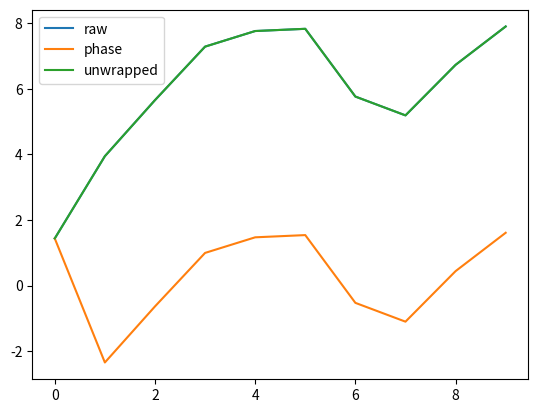

This figure's Python source:
import numpy as np
import scipy.signal as signal
import matplotlib.pyplot as plt


def unwrap(data: np.ndarray):
    """
    unwrap电路的原型
    """
    data_delayed = np.insert(data[:-1], 0, 0)  # delay module
    deltas = data - data_delayed  # sub
    print(f"deltas: {deltas}")
    print(f"deltas+pi: {deltas + np.pi}")

    def fix_delta(delta):  # MUX + add
        det = int(delta - np.pi > 0) * 2 + int(delta + np.pi < 0)
        cand0 = delta
        cand1 = delta - 2 * np.pi
        cand2 = delta + 2 * np.pi
        # 使用MUX得到delta
        match det:
            case 0:
                delta_fixed = cand0
            case 1:
                delta_fixed = cand2
            case 2:
                delta_fixed = cand1
        return delta_fixed

    deltas_fixed = np.array([fix_delta(delta) for delta in deltas])
    print(f"delta_fixed: {deltas_fixed}")
    ret = np.cumsum(deltas_fixed)  # accumulator
    return ret


def generate_raw(threshold):
    # deltas = np.random.uniform(-threshold, threshold, 10)
    # return np.cumsum(deltas)
    return np.array([1.4384286318379038, 3.9438872007074313, 5.650995040576988, 7.280978481228561, 7.756021407297856,
                     7.823734742561309, 5.7598826655619835, 5.18695407357977, 6.725896220144346, 7.8947680507480325])


raw = generate_raw(np.pi)
phase = np.mod(raw, 2 * np.pi)
phase[phase > np.pi] -= 2 * np.pi
unwrapped = unwrap(phase)  # abs(delta) < π 时能够恢复
# unwrapped_parallel = np.empty_like(raw)  # abs(delta) < π/2 时能够恢复
# unwrapped_parallel[::2] = unwrap(phase[::2])
# unwrapped_parallel[1::2] = unwrap(phase[1::2])


for p in phase:
    print(p, end=',')
print()
for r in raw:
    print(r, end=',')

def plot_unwrap():
    plt.plot(raw)
    plt.plot(phase)
    plt.plot(unwrapped)
    # plt.plot(unwrapped_parallel)
    plt.legend(['raw', 'phase', 'unwrapped', 'unwrapped_parallel'])
    plt.savefig('unwrap.png')


plot_unwrap()
assert (np.abs(unwrapped - raw) < 1e-4).all
# assert (np.abs(unwrapped_parallel - raw) < 1e-4).all()
